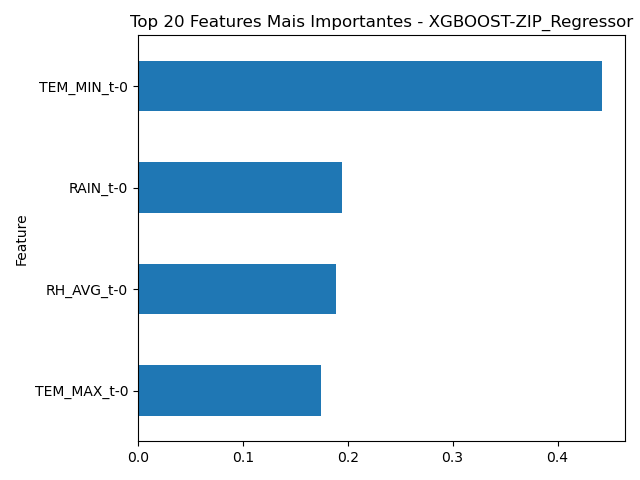

The file beside this chart, header and first rows:
Feature, Importance
TEM_MIN_t-0, 0.4421
RAIN_t-0, 0.1948
RH_AVG_t-0, 0.1888
TEM_MAX_t-0, 0.1742
